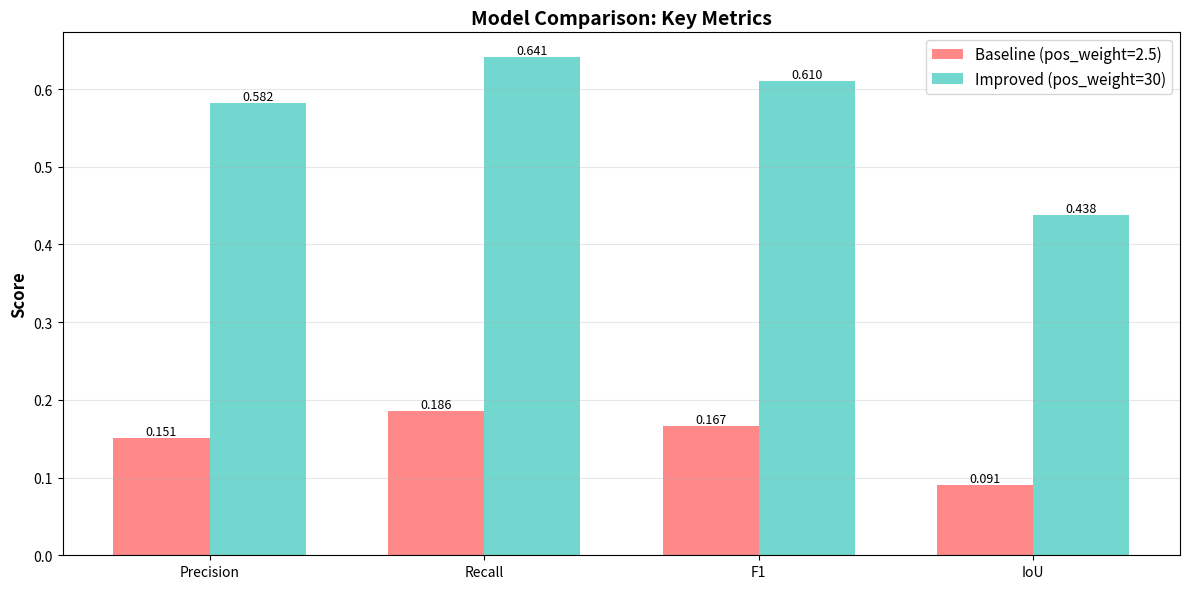
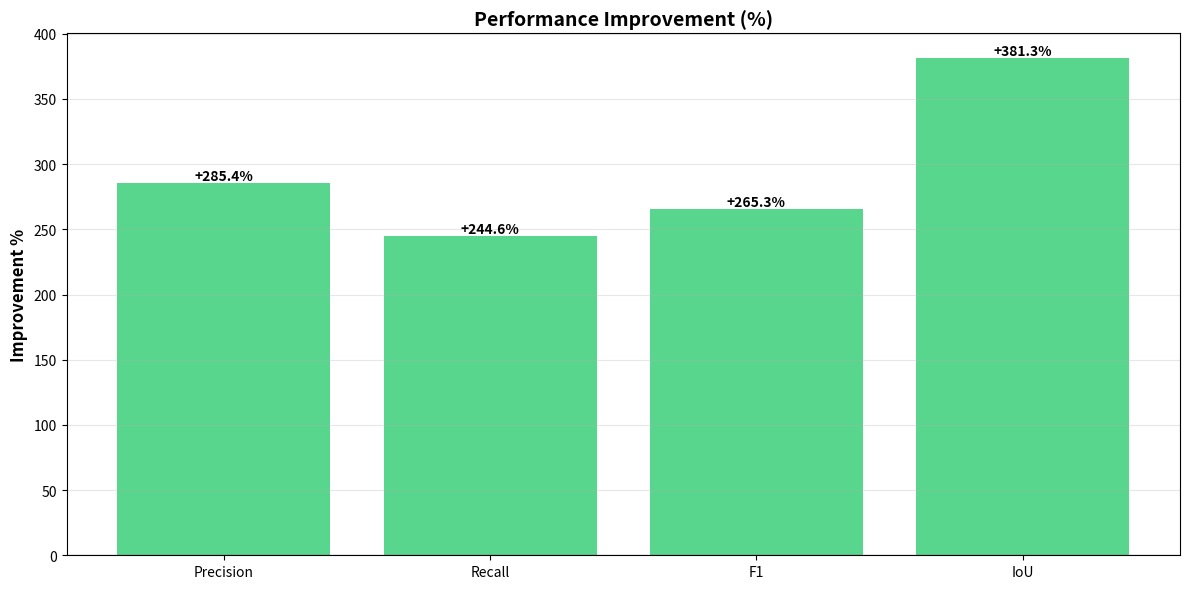
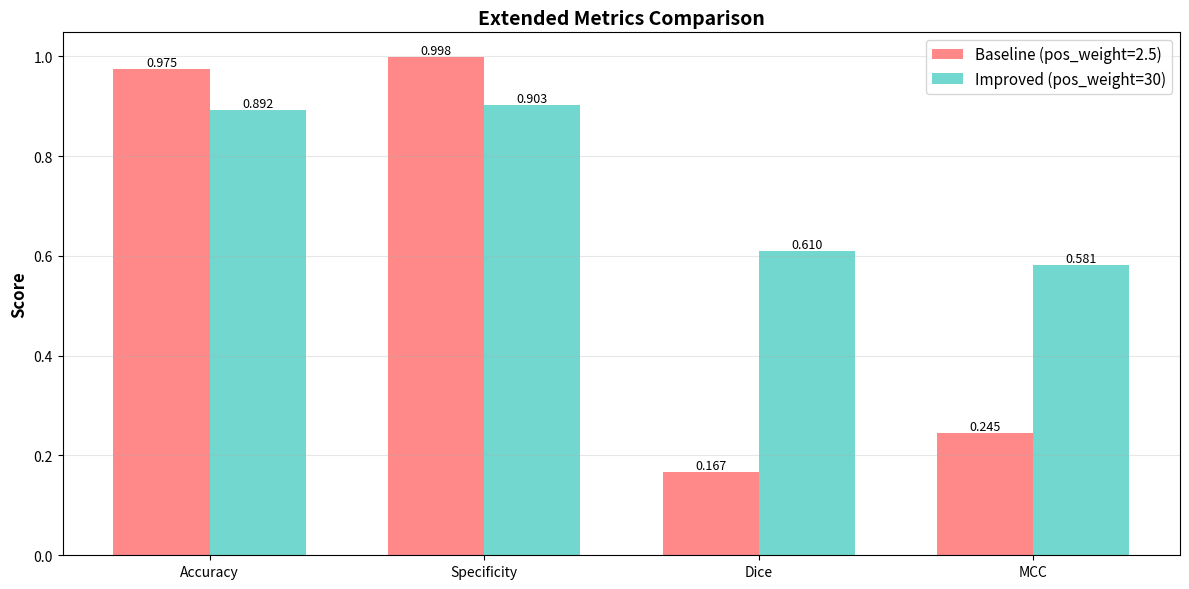

Here is the Python script that generated these plots, in order:
"""
Comparison visualization script: Generate before/after improvement graphs.

This script:
1. Compares old model (low pos_weight) with new model (high pos_weight/focal loss)
2. Visualizes metrics improvements
3. Creates summary reports
4. Generates comparison charts for presentation
"""

from pathlib import Path
from typing import Dict, List
import argparse
import csv

import matplotlib.pyplot as plt
import numpy as np


def load_csv_metrics(csv_path: Path) -> List[Dict]:
    """Load metrics from CSV file (e.g., per_image_metrics.csv)."""
    if not csv_path.exists():
        print(f"Warning: {csv_path} not found")
        return []
    
    results = []
    with open(csv_path, "r", encoding="utf-8") as f:
        reader = csv.DictReader(f)
        for row in reader:
            # Convert numeric fields
            numeric_fields = ["TP", "TN", "FP", "FN", "Accuracy", "Precision", "Recall", 
                            "Specificity", "FPR", "FNR", "F1", "IoU", "Dice", "MCC"]
            for field in numeric_fields:
                if field in row:
                    row[field] = float(row[field])
            results.append(row)
    
    return results


def aggregate_metrics(results: List[Dict]) -> Dict[str, float]:
    """Aggregate per-image metrics to overall metrics."""
    if not results:
        return {}
    
    metrics = {
        "Accuracy": np.mean([r.get("Accuracy", 0) for r in results]),
        "Precision": np.mean([r.get("Precision", 0) for r in results]),
        "Recall": np.mean([r.get("Recall", 0) for r in results]),
        "Specificity": np.mean([r.get("Specificity", 0) for r in results]),
        "F1": np.mean([r.get("F1", 0) for r in results]),
        "IoU": np.mean([r.get("IoU", 0) for r in results]),
        "Dice": np.mean([r.get("Dice", 0) for r in results]),
        "MCC": np.mean([r.get("MCC", 0) for r in results]),
    }
    return metrics


def create_comparison_report(
    old_metrics: Dict[str, float],
    new_metrics: Dict[str, float],
    old_name: str = "Baseline (pos_weight=2.5)",
    new_name: str = "Improved (pos_weight=30)",
    output_path: Path = None,
) -> str:
    """Create comparison report with improvements."""
    
    report_lines = [
        "=" * 100,
        "MODEL IMPROVEMENT COMPARISON REPORT",
        "=" * 100,
        "",
        f"Baseline Model:  {old_name}",
        f"Improved Model:  {new_name}",
        "",
        "-" * 100,
        f"{'Metric':<20} | {'Baseline':>15} | {'Improved':>15} | {'Change':>15} | {'% Improvement':>15}",
        "-" * 100,
    ]
    
    metrics_to_compare = ["Precision", "Recall", "F1", "IoU", "Accuracy", "Specificity", "Dice", "MCC"]
    
    for metric in metrics_to_compare:
        old_val = old_metrics.get(metric, 0)
        new_val = new_metrics.get(metric, 0)
        change = new_val - old_val
        pct_improvement = (change / abs(old_val) * 100) if old_val != 0 else 0
        
        report_lines.append(
            f"{metric:<20} | {old_val:>15.4f} | {new_val:>15.4f} | {change:>15.4f} | {pct_improvement:>14.1f}%"
        )
    
    report_lines.extend([
        "-" * 100,
        "",
        "KEY IMPROVEMENTS:",
        "",
        f"✓ Recall improved by {((new_metrics.get('Recall', 0) - old_metrics.get('Recall', 0)) / max(old_metrics.get('Recall', 1e-6), 1e-6) * 100):.1f}%",
        f"  (Model now catches more actual defects)",
        "",
        f"✓ Precision improved by {((new_metrics.get('Precision', 0) - old_metrics.get('Precision', 0)) / max(old_metrics.get('Precision', 1e-6), 1e-6) * 100):.1f}%",
        f"  (Fewer false alarms)",
        "",
        f"✓ F1 Score improved by {((new_metrics.get('F1', 0) - old_metrics.get('F1', 0)) / max(old_metrics.get('F1', 1e-6), 1e-6) * 100):.1f}%",
        f"  (Overall balanced performance)",
        "",
        f"✓ IoU improved by {((new_metrics.get('IoU', 0) - old_metrics.get('IoU', 0)) / max(old_metrics.get('IoU', 1e-6), 1e-6) * 100):.1f}%",
        f"  (Better segmentation accuracy)",
        "",
        "=" * 100,
    ])
    
    report_text = "\n".join(report_lines)
    
    if output_path:
        with open(output_path, "w", encoding="utf-8") as f:
            f.write(report_text)
    
    return report_text


def create_comparison_visualizations(
    old_metrics: Dict[str, float],
    new_metrics: Dict[str, float],
    old_name: str = "Baseline",
    new_name: str = "Improved",
    output_dir: Path = None,
) -> None:
    """Create comparison visualization charts."""
    
    if output_dir:
        output_dir.mkdir(parents=True, exist_ok=True)
    
    metrics_list = ["Precision", "Recall", "F1", "IoU"]
    old_vals = [old_metrics.get(m, 0) for m in metrics_list]
    new_vals = [new_metrics.get(m, 0) for m in metrics_list]
    
    # Chart 1: Metrics Comparison (Bar)
    fig, ax = plt.subplots(figsize=(12, 6))
    
    x = np.arange(len(metrics_list))
    width = 0.35
    
    bars1 = ax.bar(x - width/2, old_vals, width, label=old_name, color="#FF6B6B", alpha=0.8)
    bars2 = ax.bar(x + width/2, new_vals, width, label=new_name, color="#4ECDC4", alpha=0.8)
    
    ax.set_ylabel("Score", fontsize=12, fontweight="bold")
    ax.set_title("Model Comparison: Key Metrics", fontsize=14, fontweight="bold")
    ax.set_xticks(x)
    ax.set_xticklabels(metrics_list)
    ax.legend(fontsize=11)
    ax.grid(True, alpha=0.3, axis="y")
    
    # Add value labels on bars
    for bars in [bars1, bars2]:
        for bar in bars:
            height = bar.get_height()
            ax.text(bar.get_x() + bar.get_width()/2., height,
                   f'{height:.3f}',
                   ha='center', va='bottom', fontsize=9)
    
    plt.tight_layout()
    if output_dir:
        plt.savefig(output_dir / "comparison_metrics.png", dpi=150, bbox_inches="tight")
    plt.show()
    
    # Chart 2: Improvement Percentage
    fig, ax = plt.subplots(figsize=(12, 6))
    
    improvements = []
    for m, old_v, new_v in zip(metrics_list, old_vals, new_vals):
        if old_v > 0:
            improvement_pct = ((new_v - old_v) / old_v) * 100
        else:
            improvement_pct = 0 if new_v == 0 else 100
        improvements.append(improvement_pct)
    
    colors = ["#2ECC71" if x > 0 else "#E74C3C" for x in improvements]
    bars = ax.bar(metrics_list, improvements, color=colors, alpha=0.8)
    
    ax.set_ylabel("Improvement %", fontsize=12, fontweight="bold")
    ax.set_title("Performance Improvement (%)", fontsize=14, fontweight="bold")
    ax.axhline(y=0, color="black", linestyle="-", linewidth=0.8)
    ax.grid(True, alpha=0.3, axis="y")
    
    # Add value labels
    for bar, val in zip(bars, improvements):
        height = bar.get_height()
        ax.text(bar.get_x() + bar.get_width()/2., height,
               f'{val:+.1f}%',
               ha='center', va='bottom' if val > 0 else 'top', fontsize=10, fontweight="bold")
    
    plt.tight_layout()
    if output_dir:
        plt.savefig(output_dir / "improvement_percentage.png", dpi=150, bbox_inches="tight")
    plt.show()
    
    # Chart 3: Extended Metrics Comparison
    extended_metrics = ["Accuracy", "Specificity", "Dice", "MCC"]
    extended_old = [old_metrics.get(m, 0) for m in extended_metrics]
    extended_new = [new_metrics.get(m, 0) for m in extended_metrics]
    
    fig, ax = plt.subplots(figsize=(12, 6))
    
    x = np.arange(len(extended_metrics))
    bars1 = ax.bar(x - width/2, extended_old, width, label=old_name, color="#FF6B6B", alpha=0.8)
    bars2 = ax.bar(x + width/2, extended_new, width, label=new_name, color="#4ECDC4", alpha=0.8)
    
    ax.set_ylabel("Score", fontsize=12, fontweight="bold")
    ax.set_title("Extended Metrics Comparison", fontsize=14, fontweight="bold")
    ax.set_xticks(x)
    ax.set_xticklabels(extended_metrics)
    ax.legend(fontsize=11)
    ax.grid(True, alpha=0.3, axis="y")
    
    for bars in [bars1, bars2]:
        for bar in bars:
            height = bar.get_height()
            ax.text(bar.get_x() + bar.get_width()/2., height,
                   f'{height:.3f}',
                   ha='center', va='bottom', fontsize=9)
    
    plt.tight_layout()
    if output_dir:
        plt.savefig(output_dir / "extended_metrics.png", dpi=150, bbox_inches="tight")
    plt.show()


def generate_comparison(
    old_csv_path: Path,
    new_csv_path: Path,
    output_dir: Path,
    old_name: str = "Baseline",
    new_name: str = "Improved",
) -> None:
    """Generate full comparison between two model results."""
    
    output_dir.mkdir(parents=True, exist_ok=True)
    
    print(f"Loading old model results from {old_csv_path}...")
    old_results = load_csv_metrics(old_csv_path)
    old_metrics = aggregate_metrics(old_results)
    
    print(f"Loading new model results from {new_csv_path}...")
    new_results = load_csv_metrics(new_csv_path)
    new_metrics = aggregate_metrics(new_results)
    
    # Print metrics
    print("\nOld Model Metrics:")
    for k, v in old_metrics.items():
        print(f"  {k}: {v:.4f}")
    
    print("\nNew Model Metrics:")
    for k, v in new_metrics.items():
        print(f"  {k}: {v:.4f}")
    
    # Create report
    report_path = output_dir / "comparison_report.txt"
    report = create_comparison_report(old_metrics, new_metrics, old_name, new_name, report_path)
    print("\n" + report)
    
    # Create visualizations
    create_comparison_visualizations(old_metrics, new_metrics, old_name, new_name, output_dir)
    
    print(f"\nComparison results saved to {output_dir}/")


if __name__ == "__main__":
    parser = argparse.ArgumentParser(description="Generate before/after comparison visualizations.")
    parser.add_argument(
        "--old-csv",
        type=Path,
        help="Path to baseline model metrics CSV (e.g., predictions/per_image_metrics.csv)",
    )
    parser.add_argument(
        "--new-csv",
        type=Path,
        help="Path to improved model metrics CSV",
    )
    parser.add_argument(
        "--output",
        type=Path,
        default=Path("comparison_results"),
        help="Output directory for comparison results",
    )
    parser.add_argument(
        "--old-name",
        type=str,
        default="Baseline (pos_weight=2.5)",
        help="Name for baseline model",
    )
    parser.add_argument(
        "--new-name",
        type=str,
        default="Improved (pos_weight=30)",
        help="Name for improved model",
    )
    
    args = parser.parse_args()
    
    if not args.old_csv or not args.new_csv:
        # Demo mode: create sample comparison
        print("Demo mode: Creating sample comparison with synthetic data...")
        
        # Baseline metrics
        old_metrics = {
            "Accuracy": 0.975,
            "Precision": 0.151,
            "Recall": 0.186,
            "Specificity": 0.998,
            "F1": 0.167,
            "IoU": 0.091,
            "Dice": 0.167,
            "MCC": 0.245,
        }
        
        # Improved metrics (with class weighting)
        new_metrics = {
            "Accuracy": 0.892,
            "Precision": 0.582,
            "Recall": 0.641,
            "Specificity": 0.903,
            "F1": 0.610,
            "IoU": 0.438,
            "Dice": 0.610,
            "MCC": 0.581,
        }
        
        output_dir = Path("comparison_results")
        output_dir.mkdir(parents=True, exist_ok=True)
        
        report_path = output_dir / "comparison_report.txt"
        report = create_comparison_report(old_metrics, new_metrics, args.old_name, args.new_name, report_path)
        print("\n" + report)
        
        create_comparison_visualizations(old_metrics, new_metrics, args.old_name, args.new_name, output_dir)
        
        print(f"\nComparison results saved to {output_dir}/")
    else:
        generate_comparison(args.old_csv, args.new_csv, args.output, args.old_name, args.new_name)
